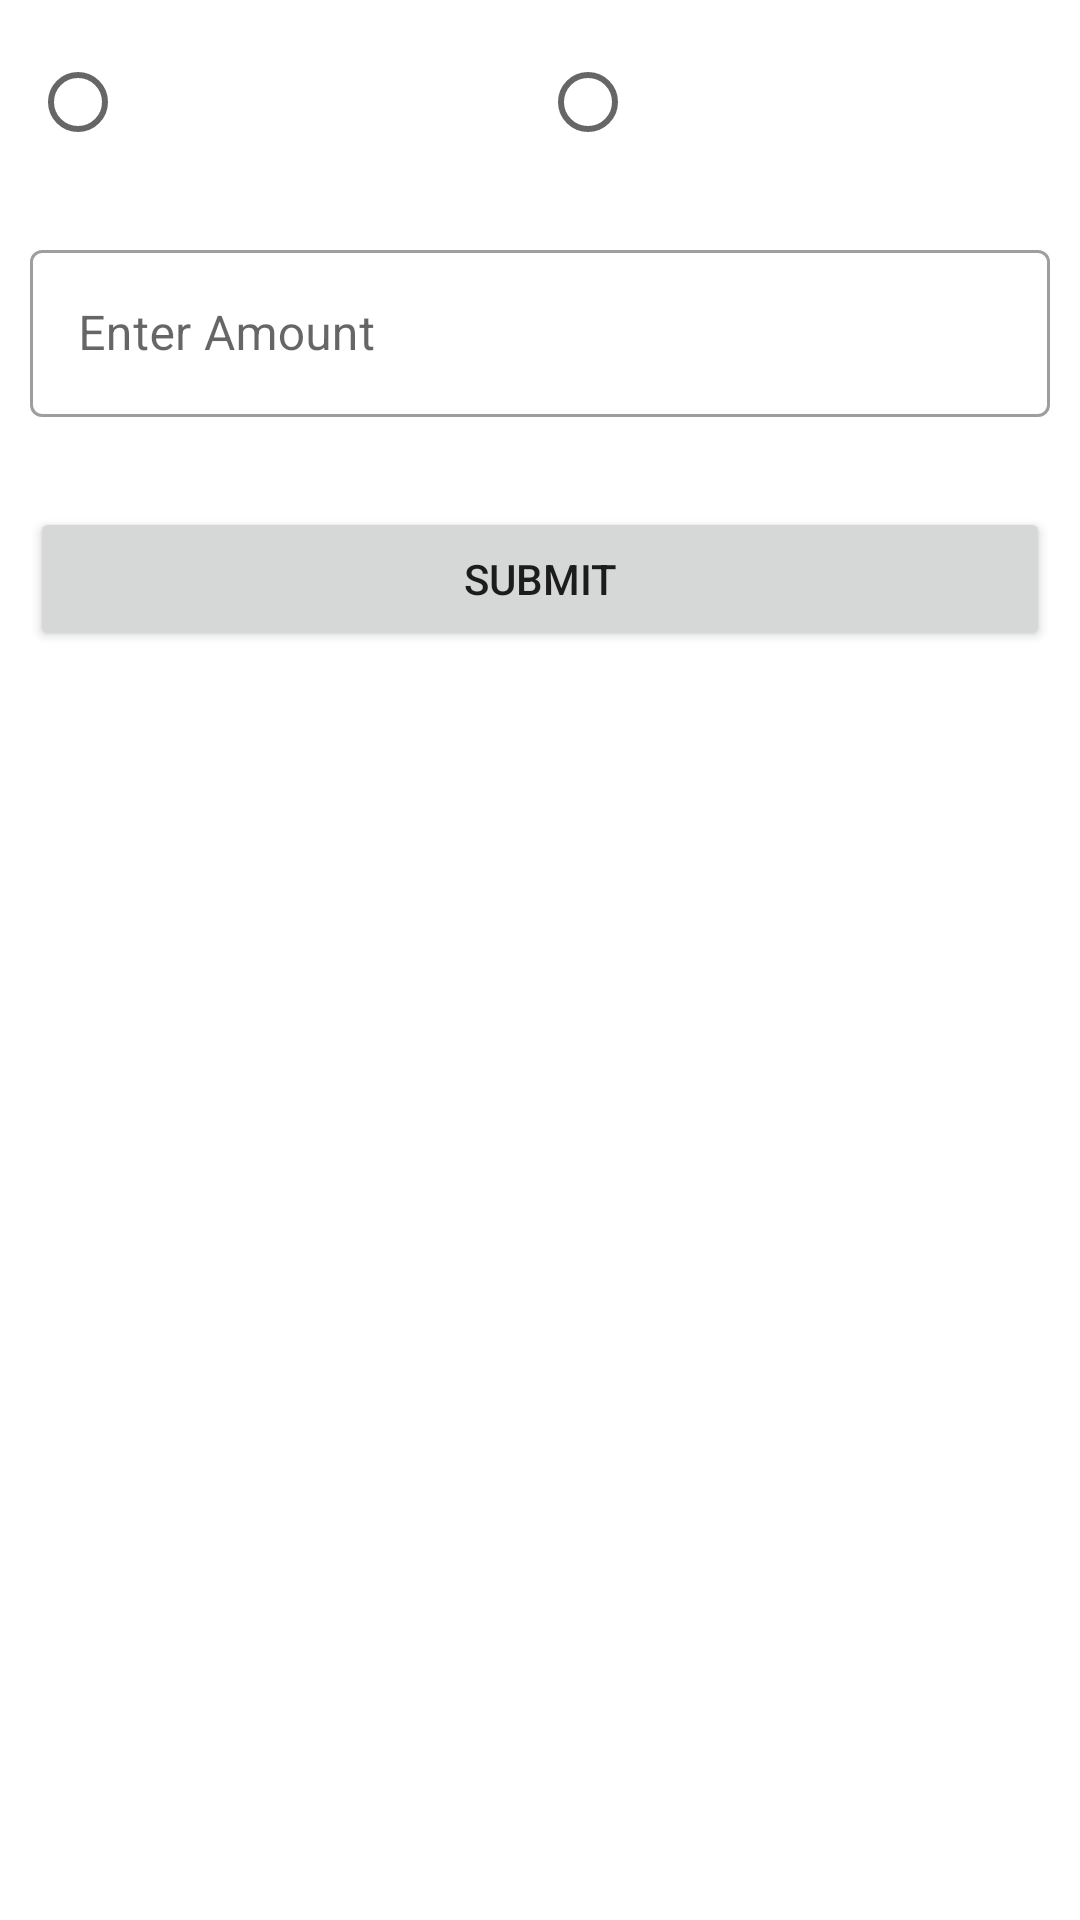

Reconstruct the res/layout file that produces this screen, plus the resources it refers to.
<!-- AndroidManifest.xml: application theme Theme.TaTaIPLSATA -->
<!-- res/layout/drop_order_custom.xml -->
<?xml version="1.0" encoding="utf-8"?>
<LinearLayout xmlns:android="http://schemas.android.com/apk/res/android"
    android:layout_width="match_parent"
    android:layout_height="wrap_content"
    android:background="@color/white"
    android:orientation="vertical">

    <RadioGroup
        android:layout_width="match_parent"
        android:layout_height="wrap_content"
        android:orientation="horizontal"
        android:padding="10dp"
        android:weightSum="1">

        <RadioButton
            android:id="@+id/first_radio"
            android:layout_width="0dp"
            android:layout_height="wrap_content"
            android:layout_weight="0.5" />

        <RadioButton
            android:id="@+id/second_radio"
            android:layout_width="0dp"
            android:layout_height="wrap_content"
            android:layout_weight="0.5" />

    </RadioGroup>


    <com.google.android.material.textfield.TextInputLayout
        style="@style/Widget.MaterialComponents.TextInputLayout.OutlinedBox"
        android:layout_width="match_parent"
        android:layout_height="wrap_content"
        android:layout_marginLeft="10dp"
        android:layout_marginTop="10dp"
        android:layout_marginRight="10dp">

        <EditText
            android:id="@+id/amount"
            android:layout_width="match_parent"
            android:layout_height="wrap_content"
            android:hint="@string/enter_amount"
            android:inputType="number"
            android:textColor="@color/black" />

    </com.google.android.material.textfield.TextInputLayout>


    <Button
        android:id="@+id/submit_btn"
        android:layout_width="match_parent"
        android:layout_height="wrap_content"
        android:layout_marginLeft="10dp"
        android:layout_marginTop="30dp"
        android:layout_marginRight="10dp"
        android:layout_marginBottom="30dp"
        android:text="Submit" />
</LinearLayout>
<!-- resources referenced by this layout -->
<resources>
  <color name="black">#FF000000</color>
  <color name="white">#FFFFFFFF</color>
  <string name="enter_amount">Enter Amount</string>
  <style name="Theme.TaTaIPLSATA" parent="Theme.MaterialComponents.DayNight.NoActionBar">
          
          <item name="colorPrimary">@color/purple_500</item>
          <item name="colorPrimaryVariant">@color/purple_700</item>
          <item name="colorOnPrimary">@color/white</item>
          
          <item name="colorSecondary">@color/teal_200</item>
          <item name="colorSecondaryVariant">@color/teal_700</item>
          <item name="colorOnSecondary">@color/black</item>
          
          <item name="android:statusBarColor" tools:targetApi="l">?attr/colorPrimaryVariant</item>
          
      </style>
  <color name="purple_500">#C5B750</color>
  <color name="purple_700">#C5B740</color>
  <color name="teal_200">#C5B724</color>
  <color name="teal_700">#C5B728</color>
</resources>
